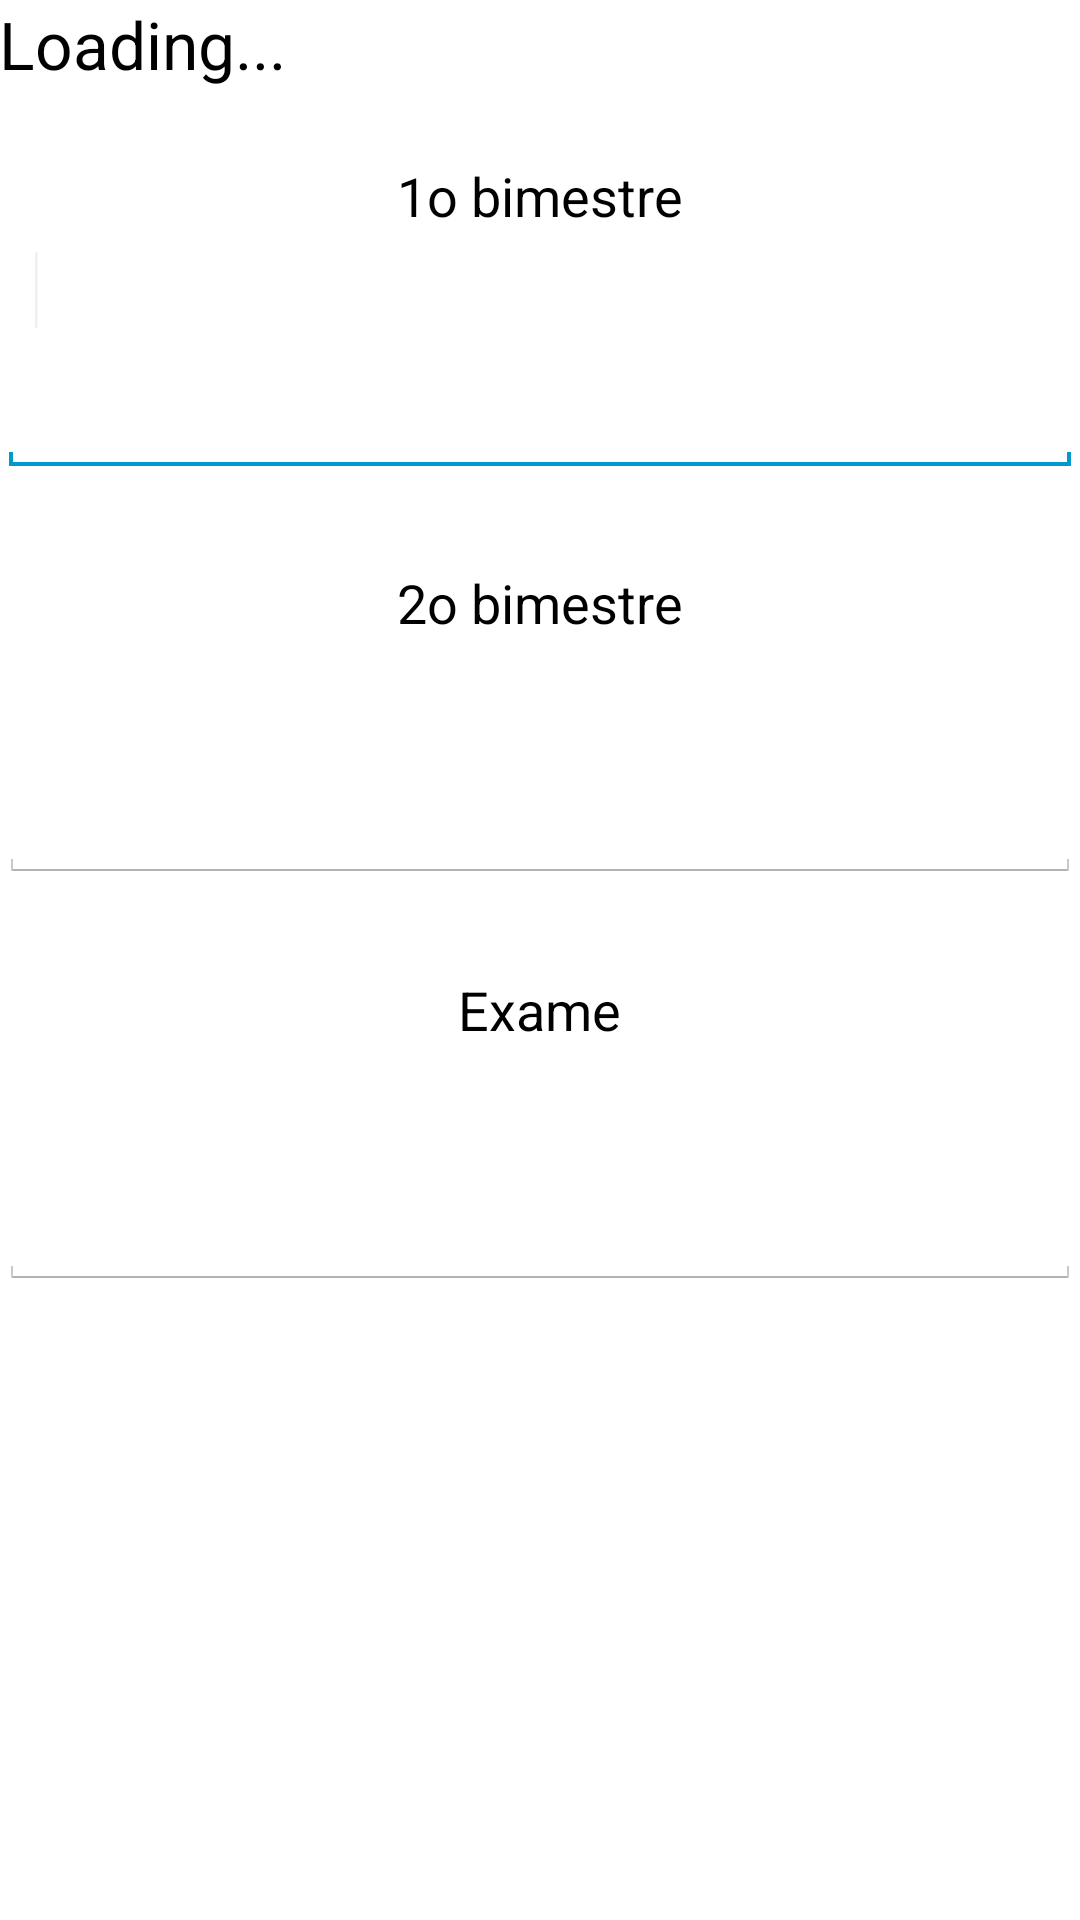

Produce the Android XML layout that renders to this screen, including the resource entries it uses.
<!-- AndroidManifest.xml: application theme ApplicationTheme -->
<!-- res/layout/activity_notas.xml -->
<RelativeLayout xmlns:android="http://schemas.android.com/apk/res/android"
    xmlns:tools="http://schemas.android.com/tools"
    android:layout_width="match_parent"
    android:layout_height="match_parent"
    android:paddingBottom="@dimen/activity_vertical_margin"
    android:paddingLeft="@dimen/activity_horizontal_margin"
    android:paddingRight="@dimen/activity_horizontal_margin"
    android:paddingTop="@dimen/activity_vertical_margin"
    tools:context=".NotasActivity" >

    <TextView
        android:id="@+id/tvNomeMateria"
        android:layout_width="wrap_content"
        android:layout_height="wrap_content"
        android:layout_alignParentLeft="true"
        android:layout_alignParentTop="true"
        android:text="Loading..."
        android:textAppearance="?android:attr/textAppearanceLarge" />

    <LinearLayout
        android:layout_width="match_parent"
        android:layout_height="wrap_content"
        android:layout_below="@+id/nomeMateria"
        android:layout_centerHorizontal="true"
        android:layout_marginTop="23dp"
        android:gravity="center_horizontal"
        android:orientation="vertical" >

        <TextView
            android:id="@+id/textView1"
            android:layout_width="wrap_content"
            android:layout_height="wrap_content"
            android:layout_marginTop="30dp"
            android:text="1o bimestre"
            android:textAppearance="?android:attr/textAppearanceMedium" />

        <EditText
            android:id="@+id/et1bim"
            android:layout_width="match_parent"
            android:layout_height="wrap_content"
            android:ems="10"
            android:lines="3"
            android:inputType="textMultiLine" 
            android:gravity="top">
            <requestFocus />
        </EditText>
        
        <TextView
            android:id="@+id/textView2"
            android:layout_width="wrap_content"
            android:layout_height="wrap_content"
            android:layout_marginTop="30dp"
            android:text="2o bimestre"
            android:textAppearance="?android:attr/textAppearanceMedium" />

        <EditText
            android:id="@+id/et2bim"
            android:layout_width="match_parent"
            android:layout_height="wrap_content"
            android:ems="10"
            android:gravity="top"
            android:inputType="textMultiLine"
            android:lines="3" />

        <TextView
            android:id="@+id/textView3"
            android:layout_width="wrap_content"
            android:layout_height="wrap_content"
            android:layout_marginTop="30dp"
            android:text="Exame"
            android:textAppearance="?android:attr/textAppearanceMedium" />

        <EditText
            android:id="@+id/etExame"
            android:layout_width="match_parent"
            android:layout_height="wrap_content"
            android:ems="10"
            android:lines="3"
            android:inputType="textMultiLine" 
            android:gravity="top"/>
    </LinearLayout>

</RelativeLayout>
<!-- resources referenced by this layout -->
<resources>
  <style name="ApplicationTheme" parent="@android:style/Theme.Holo.Light" />
</resources>
